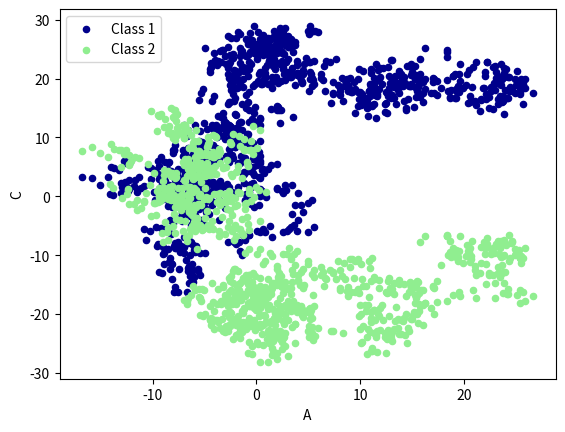

Source code (Python):
# View more 3_python 2_tensorflow_old on my Youtube and Youku channel!!!

# [redacted]
# Youku video tutorial: http://i.youku.com/pythontutorial

"""
Please note, this code is only for 3_python 3+. If you are using 3_python 2+, please modify the code accordingly.
"""
from __future__ import print_function
import pandas as pd
import numpy as np
import matplotlib.pyplot as plt

# plot data

# Series
data = pd.Series(np.random.randn(1000), index=np.arange(1000))
data = data.cumsum()
##data.plot()

# DataFrame
data = pd.DataFrame(np.random.randn(1000, 4), index=np.arange(1000), columns=list("ABCD"))
data = data.cumsum()
# plot methods:
# 'bar', 'hist', 'box', 'kde', 'area', scatter', hexbin', 'pie'
ax = data.plot.scatter(x='A', y='B', color='DarkBlue', label="Class 1")
data.plot.scatter(x='A', y='C', color='LightGreen', label='Class 2', ax=ax)

plt.show()